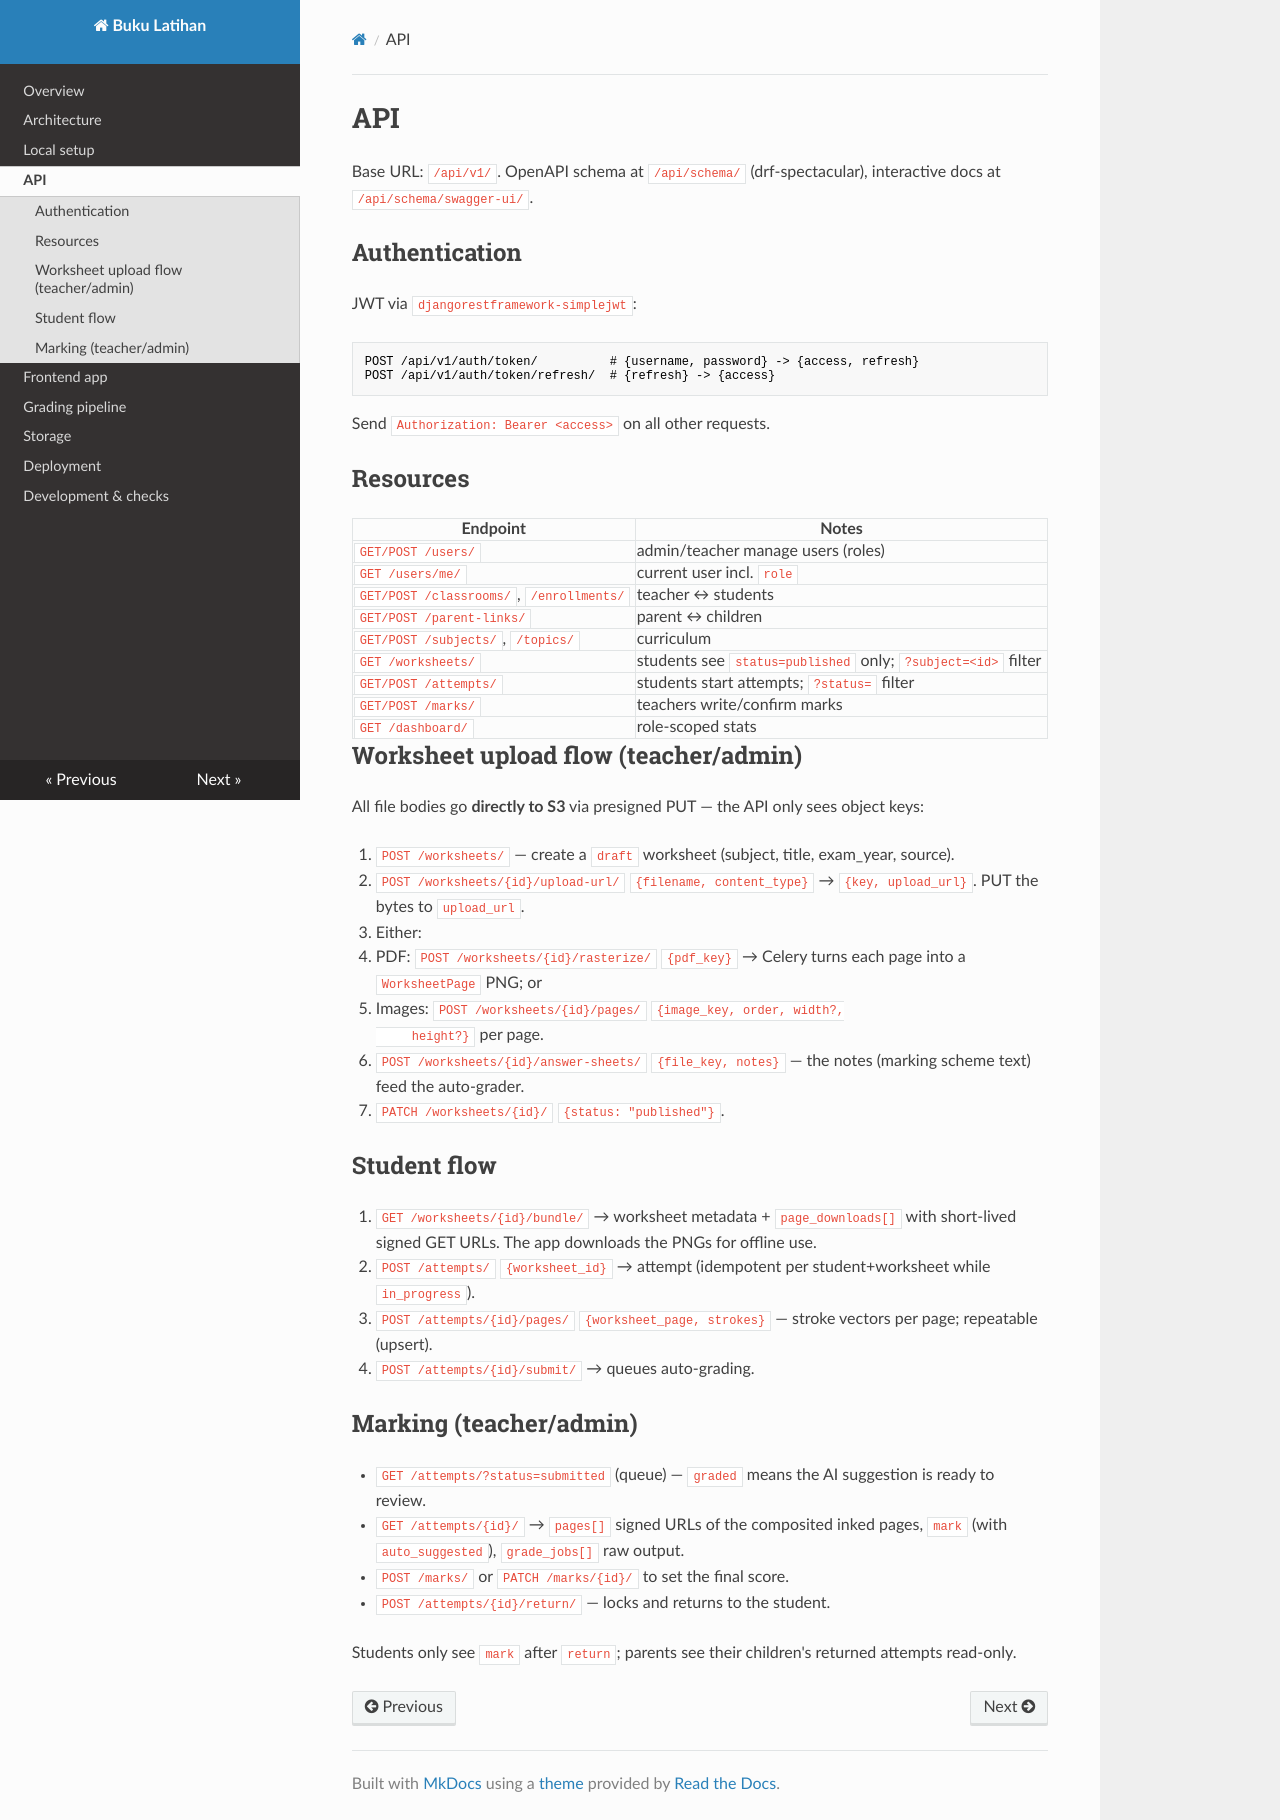

repository: Qoyyuum/buku-latihan-backend · page: api/index.html · generator: mkdocs

# API

Base URL: `/api/v1/`. OpenAPI schema at `/api/schema/` (drf-spectacular),
interactive docs at `/api/schema/swagger-ui/`.

## Authentication

JWT via `djangorestframework-simplejwt`:

```bash
POST /api/v1/auth/token/          # {username, password} -> {access, refresh}
POST /api/v1/auth/token/refresh/  # {refresh} -> {access}
```

Send `Authorization: Bearer <access>` on all other requests.

## Resources

| Endpoint | Notes |
|---|---|
| `GET/POST /users/` | admin/teacher manage users (roles) |
| `GET /users/me/` | current user incl. `role` |
| `GET/POST /classrooms/`, `/enrollments/` | teacher ↔ students |
| `GET/POST /parent-links/` | parent ↔ children |
| `GET/POST /subjects/`, `/topics/` | curriculum |
| `GET /worksheets/` | students see `status=published` only; `?subject=<id>` filter |
| `GET/POST /attempts/` | students start attempts; `?status=` filter |
| `GET/POST /marks/` | teachers write/confirm marks |
| `GET /dashboard/` | role-scoped stats |

## Worksheet upload flow (teacher/admin)

All file bodies go **directly to S3** via presigned PUT — the API only sees
object keys:

1. `POST /worksheets/` — create a `draft` worksheet (subject, title,
   exam_year, source).
2. `POST /worksheets/{id}/upload-url/` `{filename, content_type}` →
   `{key, upload_url}`. PUT the bytes to `upload_url`.
3. Either:
   - PDF: `POST /worksheets/{id}/rasterize/` `{pdf_key}` → Celery turns each
     page into a `WorksheetPage` PNG; or
   - Images: `POST /worksheets/{id}/pages/` `{image_key, order, width?,
     height?}` per page.
4. `POST /worksheets/{id}/answer-sheets/` `{file_key, notes}` — the notes
   (marking scheme text) feed the auto-grader.
5. `PATCH /worksheets/{id}/` `{status: "published"}`.

## Student flow

1. `GET /worksheets/{id}/bundle/` → worksheet metadata +
   `page_downloads[]` with short-lived signed GET URLs. The app downloads
   the PNGs for offline use.
2. `POST /attempts/` `{worksheet_id}` → attempt (idempotent per
   student+worksheet while `in_progress`).
3. `POST /attempts/{id}/pages/` `{worksheet_page, strokes}` — stroke
   vectors per page; repeatable (upsert).
4. `POST /attempts/{id}/submit/` → queues auto-grading.

## Marking (teacher/admin)

- `GET /attempts/?status=submitted` (queue) — `graded` means the AI
  suggestion is ready to review.
- `GET /attempts/{id}/` → `pages[]` signed URLs of the composited inked
  pages, `mark` (with `auto_suggested`), `grade_jobs[]` raw output.
- `POST /marks/` or `PATCH /marks/{id}/` to set the final score.
- `POST /attempts/{id}/return/` — locks and returns to the student.

Students only see `mark` after `return`; parents see their children's
returned attempts read-only.
